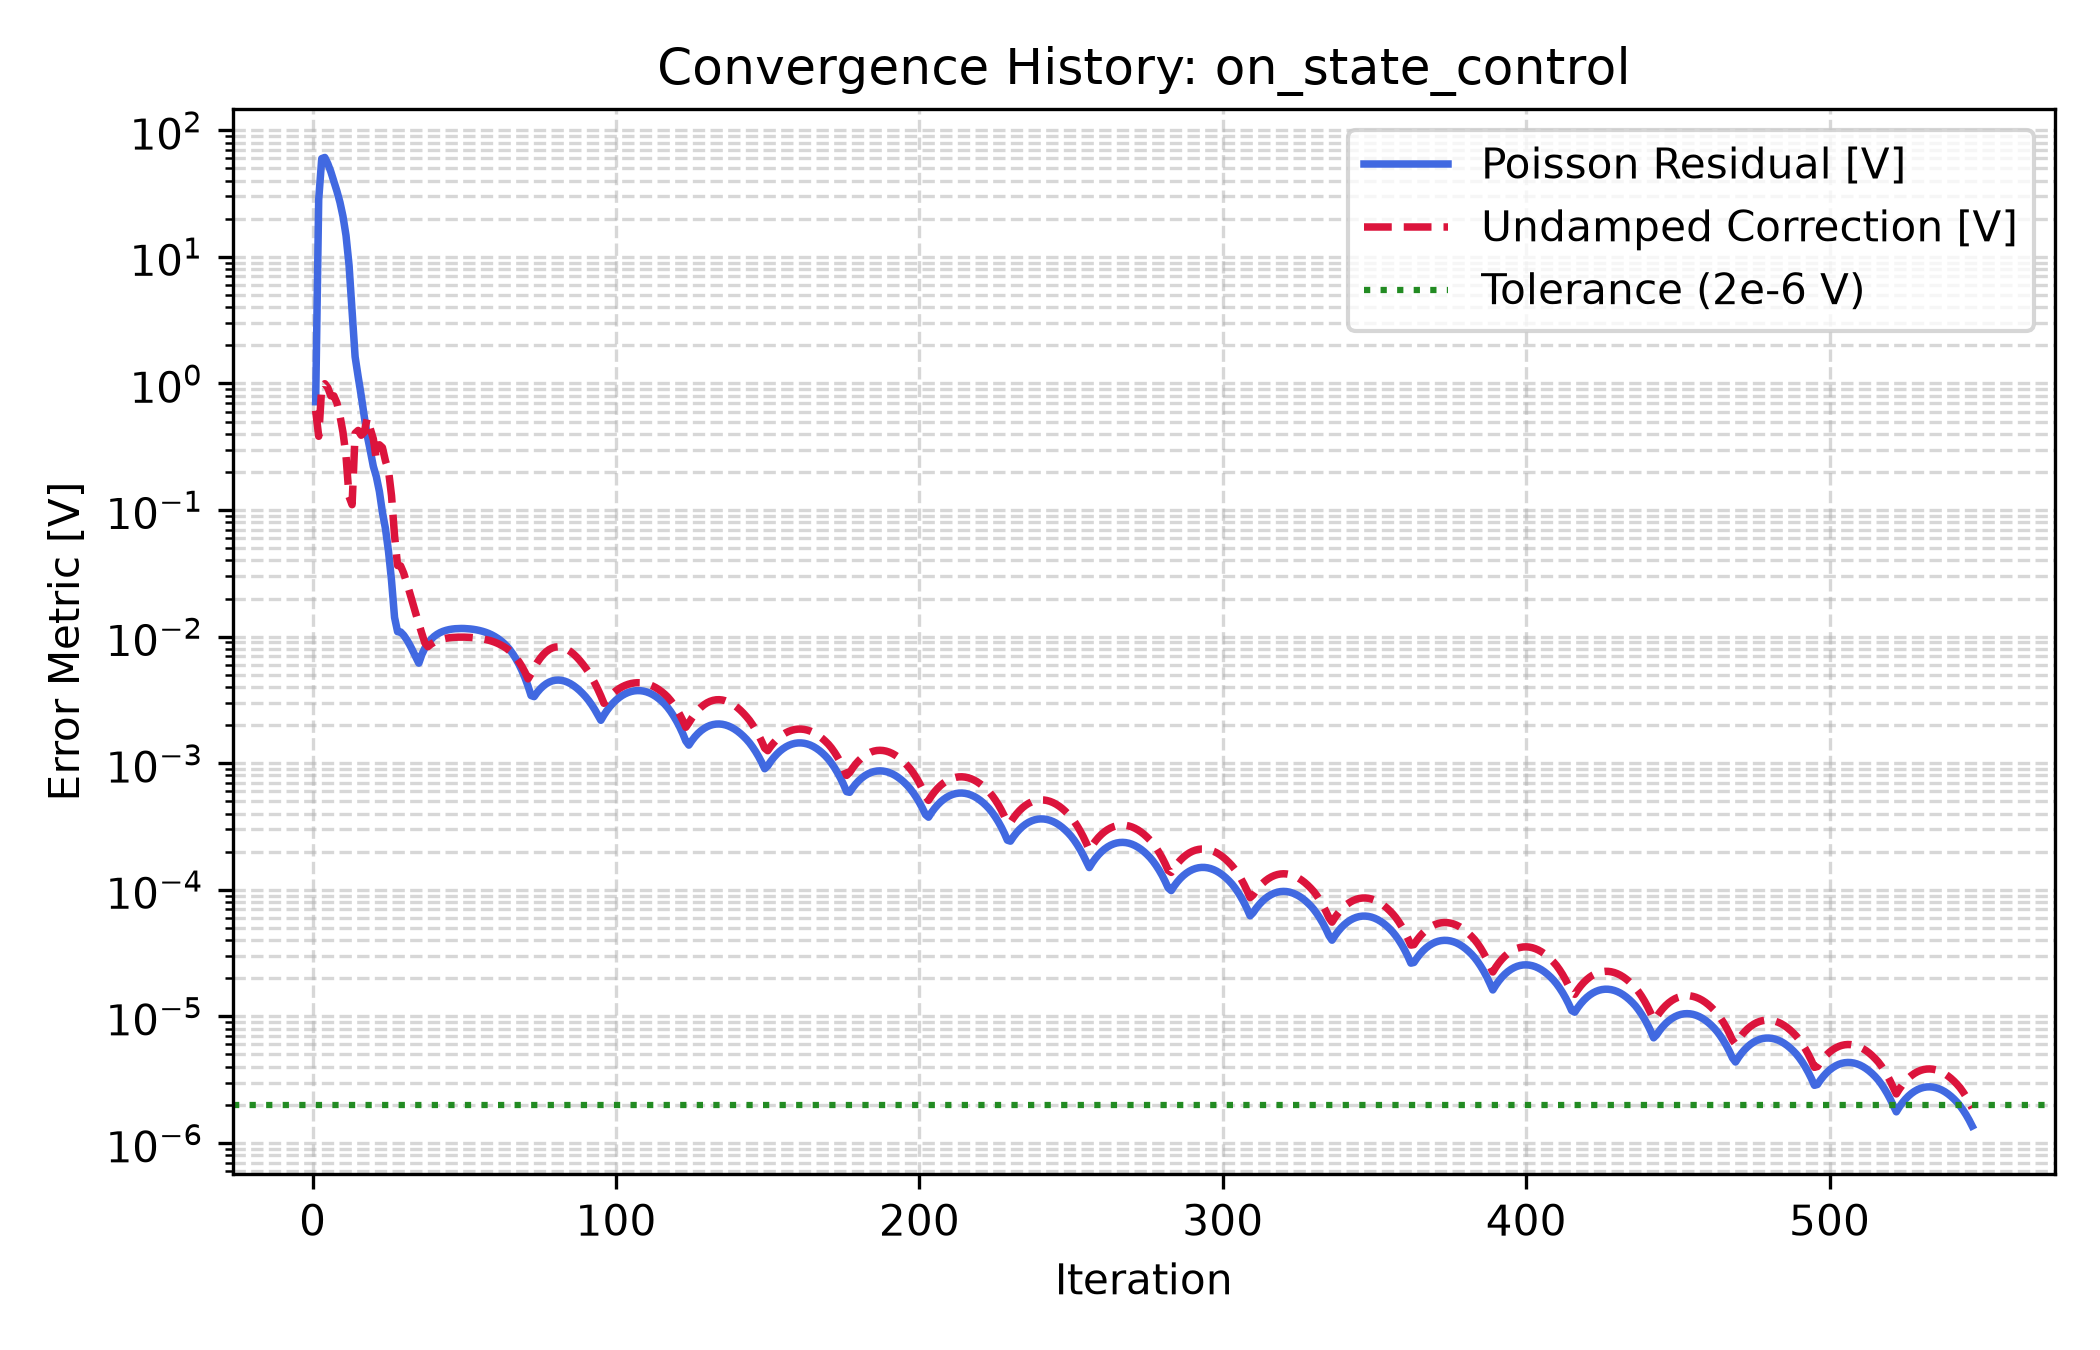

Source data for this figure (header and first rows):
iteration, poisson_residual_inf_V, undamped_correction_inf_V, accepted_step_inf_V
1, 7.1744186046511627e-01, 6.0872418495084368e-01, 1.4899999999999999e-01
2, 2.8335300145825606e+01, 3.8225359172799656e-01, 1.4899999999999999e-01
3, 5.9670797877724382e+01, 9.3952409236565360e-01, 1.4899999999999999e-01
4, 6.0990019935565044e+01, 9.9471383913867795e-01, 1.4899999999999999e-01
5, 5.4429927997511676e+01, 9.2498748433156230e-01, 1.4899999999999999e-01
6, 4.6994621089188868e+01, 7.9827673894000351e-01, 1.4899999999999999e-01
7, 3.9440373918323665e+01, 7.9722805450422296e-01, 1.4899999999999999e-01
8, 3.3050430513586612e+01, 7.0167716861474472e-01, 1.4899999999999999e-01
9, 2.6999957671199397e+01, 5.5635691051170622e-01, 1.4899999999999999e-01
10, 2.0899666604140428e+01, 4.1136364725337965e-01, 1.4899999999999999e-01
11, 1.4753887473740608e+01, 2.6788975152396666e-01, 1.4899999999999999e-01
12, 8.6045814378451180e+00, 1.2773328425260783e-01, 1.0857329161471665e-01
13, 3.7475489217156808e+00, 1.1013969611426483e-01, 9.3618741697125099e-02
14, 1.6246775310333448e+00, 4.0389535795365650e-01, 1.4899999999999999e-01
15, 1.1321492967121003e+00, 4.2531527116833823e-01, 1.4899999999999999e-01
16, 8.0262829787725476e-01, 3.8976107059383958e-01, 1.4899999999999999e-01
17, 5.5182052097768863e-01, 4.1177642692805633e-01, 1.4899999999999999e-01
18, 3.8737932367882982e-01, 5.3061068114700993e-01, 1.4899999999999999e-01
19, 2.9490803401831361e-01, 4.3799760199626114e-01, 1.4899999999999999e-01
20, 2.2140922112632969e-01, 3.6474262452465728e-01, 1.4899999999999999e-01
21, 1.8340857323796242e-01, 2.4973680855628172e-01, 1.4899999999999999e-01
22, 1.4020359727873791e-01, 3.2758968190447169e-01, 1.4899999999999999e-01
23, 9.5948251734924356e-02, 3.1146492543648779e-01, 1.4899999999999999e-01
24, 7.1355841625526731e-02, 2.4445780274287468e-01, 1.4899999999999999e-01
25, 4.7265971249119902e-02, 2.0605063092932574e-01, 1.4899999999999999e-01
26, 2.7743871405075744e-02, 1.2999405132605052e-01, 1.1049494362714293e-01
27, 1.4184815705965727e-02, 6.2623856259230143e-02, 5.3230277820345617e-02
28, 1.0937917573890362e-02, 3.6424442460224873e-02, 3.0960776091191140e-02
29, 1.0879201402366154e-02, 3.6187161097884564e-02, 3.0759086933201878e-02
30, 1.0262948752792761e-02, 3.1774057475517280e-02, 2.7007948854189688e-02
31, 9.4771675510076057e-03, 2.6689632851802744e-02, 2.2686187924032333e-02
32, 8.6120389718382703e-03, 2.2240187833810800e-02, 1.8904159658739178e-02
33, 7.7254659050268303e-03, 1.8328041108241412e-02, 1.5578834942005199e-02
34, 6.8902119063919270e-03, 1.5182197499783969e-02, 1.2904867874816374e-02
35, 6.1705469770774275e-03, 1.2635992235228249e-02, 1.0740593399944012e-02
36, 7.2160683853312825e-03, 1.0577783590025069e-02, 8.9911160515213084e-03
37, 8.1109025747991143e-03, 8.9088523112537746e-03, 7.5725244645657086e-03
38, 8.8675002757467331e-03, 8.3274300210052395e-03, 7.0783155178544537e-03
39, 9.4942954598515247e-03, 8.7178747785726738e-03, 7.4101935617867723e-03
40, 1.0007593436922575e-02, 9.0249075872958599e-03, 7.6711714492014808e-03
41, 1.0422854459132585e-02, 9.2653797320881148e-03, 7.8755727722748976e-03
42, 1.0754138501191867e-02, 9.4523687702335255e-03, 8.0345134546984959e-03
43, 1.1013878576269604e-02, 9.5960745178285470e-03, 8.1566633401542639e-03
44, 1.1212840257700186e-02, 9.7044844111818570e-03, 8.2488117495045782e-03
45, 1.1363483870897651e-02, 9.7853868777398219e-03, 8.3175788460788484e-03
46, 1.1471953464439126e-02, 9.8433459313918784e-03, 8.3668440416830962e-03
47, 1.1542848492748383e-02, 9.8810354453236493e-03, 8.3988801285251012e-03
48, 1.1581022582506328e-02, 9.9012997261781772e-03, 8.4161047672514505e-03
49, 1.1595833825946603e-02, 9.9089824037704149e-03, 8.4226350432048524e-03
50, 1.1584264852159779e-02, 9.9029781361364266e-03, 8.4175314157159623e-03
51, 1.1547606460800722e-02, 9.8837096032870358e-03, 8.4011531627939794e-03
52, 1.1492037646339652e-02, 9.8541544203637425e-03, 8.3760312573091817e-03
53, 1.1411550713941758e-02, 9.8114124857326870e-03, 8.3397006128727840e-03
54, 1.1305738180828022e-02, 9.7546439205665140e-03, 8.2914473324815375e-03
55, 1.1176175886327328e-02, 9.6848061585826980e-03, 8.2320852347952927e-03
56, 1.1015678076827852e-02, 9.5974210517937343e-03, 8.1578078940246733e-03
57, 1.0823984554080100e-02, 9.4916024246425746e-03, 8.0678620609461876e-03
58, 1.0598406338961225e-02, 9.3655014726455824e-03, 7.9606762517487450e-03
59, 1.0333735298764827e-02, 9.2150243662307181e-03, 7.8327707112961099e-03
60, 1.0030325650763811e-02, 9.0389272825532330e-03, 7.6830881901702478e-03
... 487 more rows
